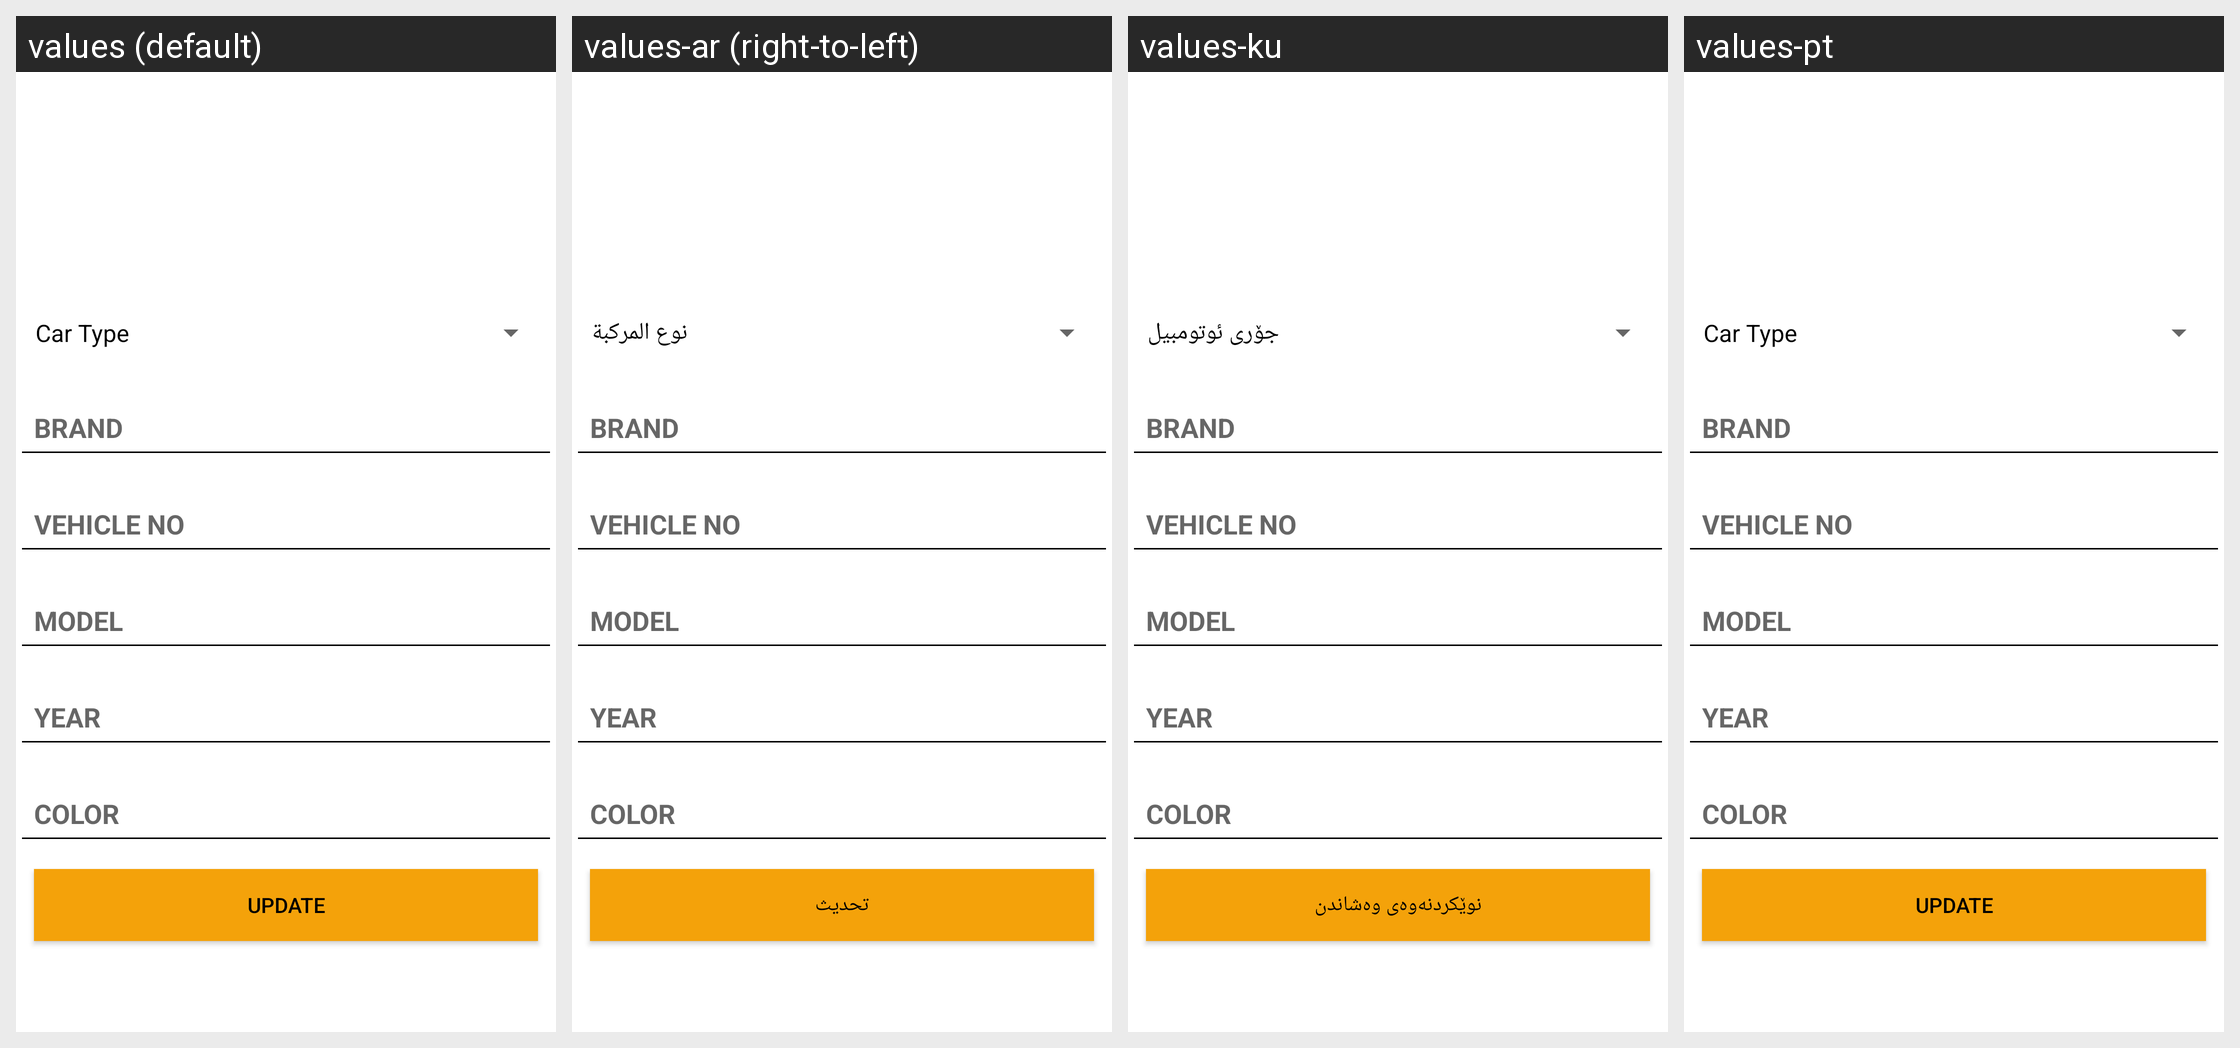

This grid shows one Android layout under several languages. Give, for every string resource on the screen, its name, the default text and each shown locale's text.
Android screen res/layout/add_vehicle_detail.xml rendered under 4 locales, left to right: values (default), values-ar (right-to-left), values-ku, values-pt. Device: Nexus 5 (rendered at 1080×1920; each locale shown at half size, 540×960, under a caption strip naming it); theme AppTheme.
Other locales in the repository, not shown: values-es-rES.
Strings drawn on this screen, with the default value and each locale's value (text and hints the layout hard-codes, and strings that could not be matched under every locale, appear in the picture but are not listed):

car_type
  values: Car Type
  values-ar: نوع المركبة
  values-ku: جۆری ئوتومبیل
  values-pt: Car Type  [not translated; the default value is used]

update
  values: Update
  values-ar: تحديث
  values-ku: نوێکردنەوەی وەشاندن
  values-pt: Update
